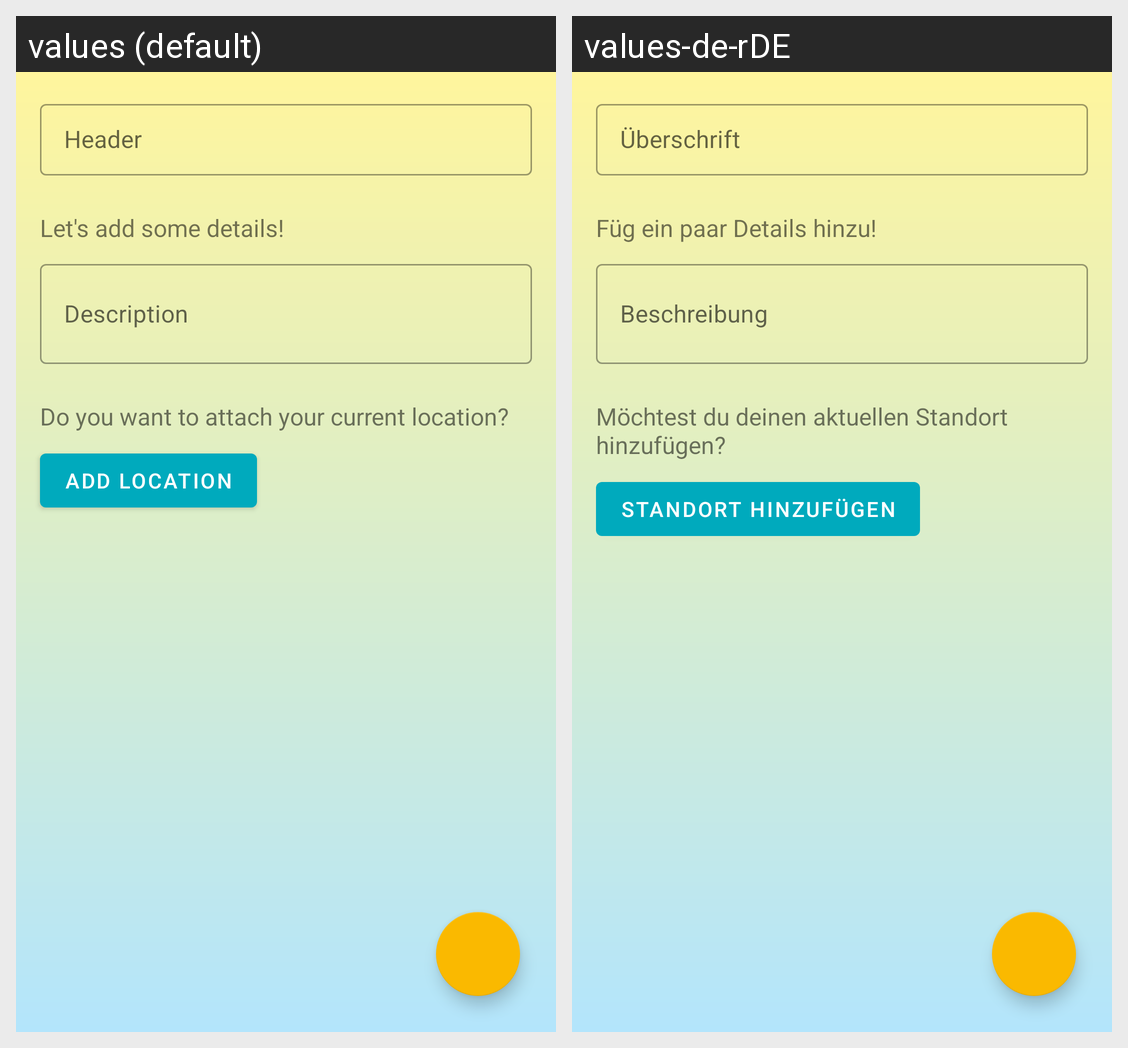

Here is an Android app screen in its default locale and in the app's own translations. Write out the translated-string differences for the strings that appear on this screen.
Android screen res/layout/fragment_create.xml rendered under 2 locales, left to right: values (default), values-de-rDE. Device: Nexus 5 (rendered at 1080×1920; each locale shown at half size, 540×960, under a caption strip naming it); theme Theme.Notes.
Strings drawn on this screen, with the default value and each locale's value (text and hints the layout hard-codes, and strings that could not be matched under every locale, appear in the picture but are not listed):

header
  values: Header
  values-de-rDE: Überschrift

description_hint
  values: Let's add some details!
  values-de-rDE: Füg ein paar Details hinzu!

description
  values: Description
  values-de-rDE: Beschreibung

location_hint
  values: Do you want to attach your current location?
  values-de-rDE: Möchtest du deinen aktuellen Standort hinzufügen?

add_location
  values: Add location
  values-de-rDE: Standort hinzufügen
